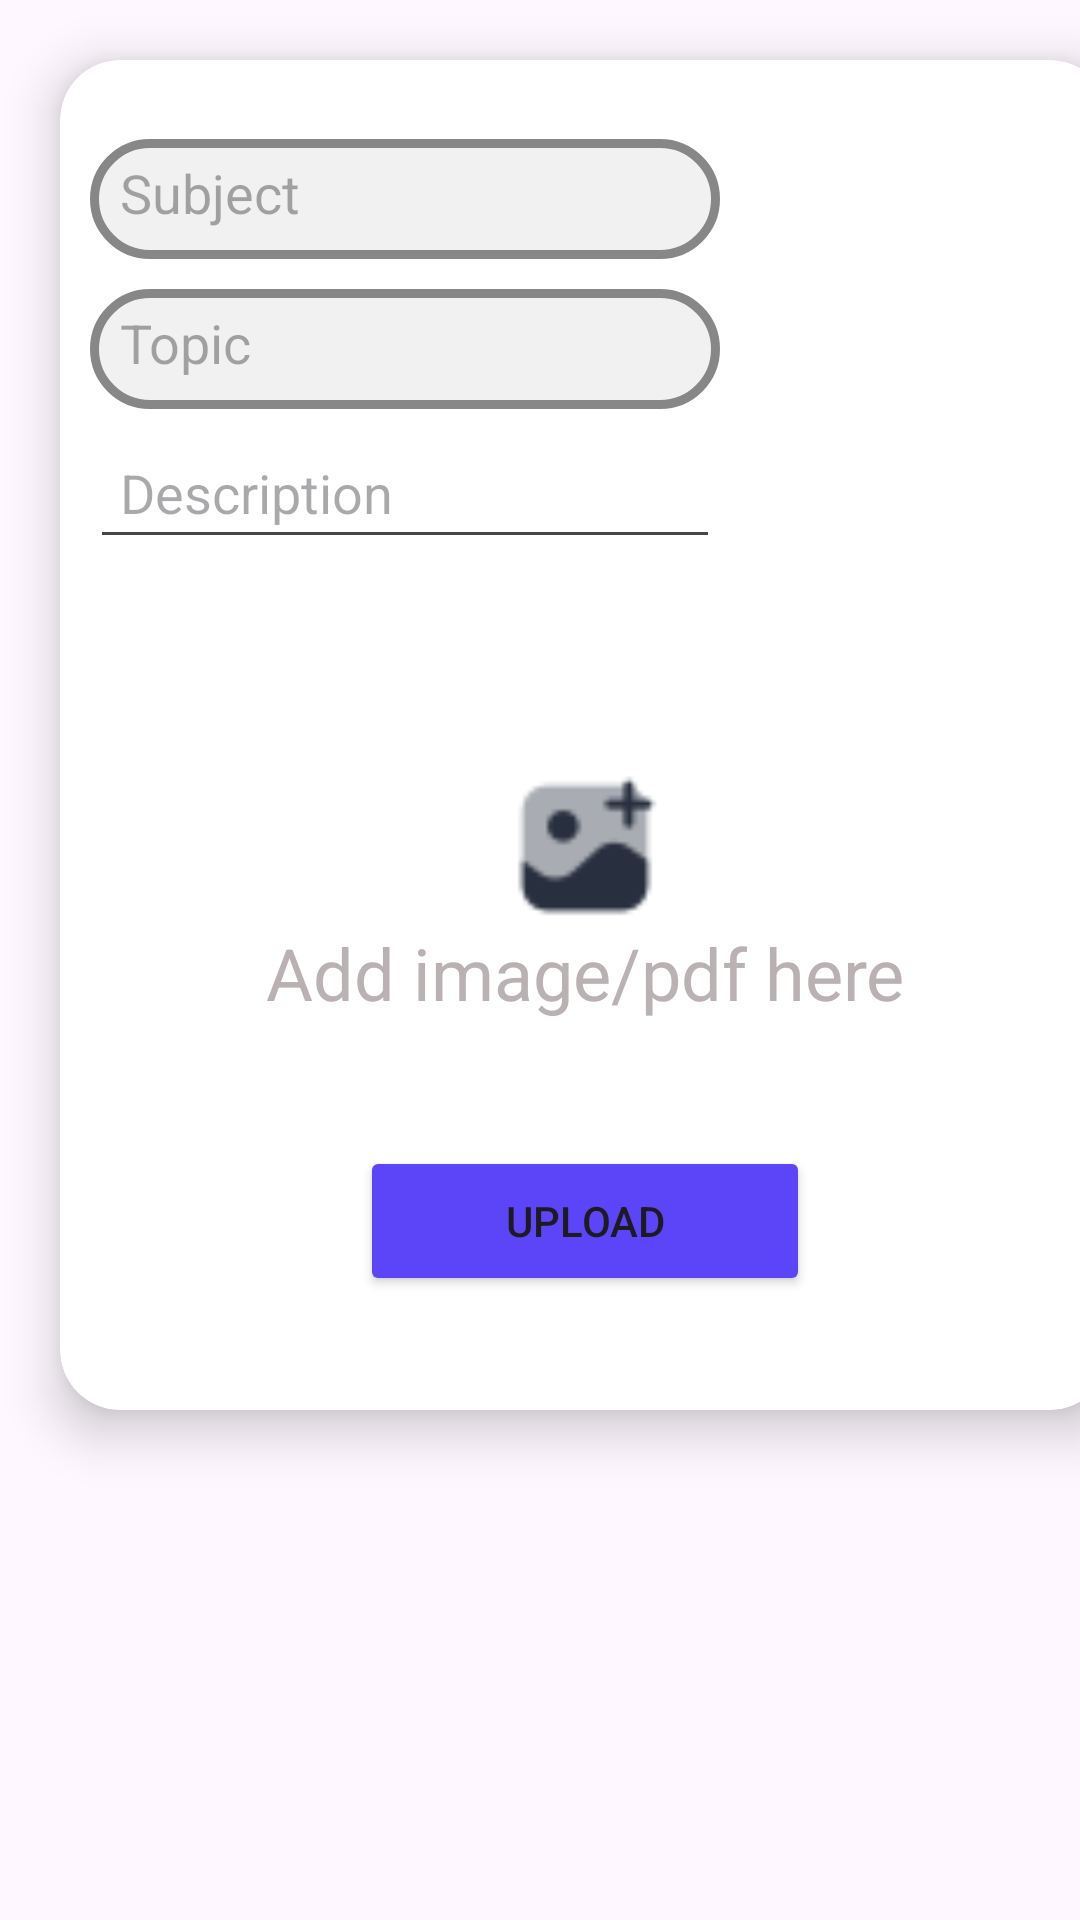

Reconstruct the res/layout file that produces this screen, plus the resources it refers to.
<!-- AndroidManifest.xml: application theme Theme.VirtualCampus -->
<!-- res/layout/fragment_addnewnote_fragment.xml -->
<?xml version="1.0" encoding="utf-8"?>
<LinearLayout xmlns:android="http://schemas.android.com/apk/res/android"
    xmlns:tools="http://schemas.android.com/tools"
    android:layout_width="match_parent"
    android:layout_height="match_parent"
    xmlns:app="http://schemas.android.com/apk/res-auto"
    android:orientation="vertical"
    tools:context=".addnewnote_fragment">

    <androidx.cardview.widget.CardView
        android:layout_width="350dp"
        android:layout_height="450dp"
        app:cardBackgroundColor="@color/white"
        app:cardCornerRadius="20dp"
        app:cardElevation="10dp"
        android:layout_margin="20dp">

        <androidx.constraintlayout.widget.ConstraintLayout
            android:layout_width="match_parent"
            android:layout_height="match_parent">

            <LinearLayout
                android:layout_width="match_parent"
                android:layout_height="wrap_content"
                android:orientation="vertical"
                android:layout_marginLeft="10dp"
                app:layout_constraintBottom_toTopOf="@+id/postimage"
                app:layout_constraintEnd_toEndOf="parent"
                app:layout_constraintStart_toStartOf="parent"
                app:layout_constraintTop_toTopOf="parent">

                <EditText
                    android:id="@+id/subject"
                    android:layout_width="wrap_content"
                    android:layout_height="40dp"
                    android:layout_marginBottom="10dp"
                    android:background="@drawable/custom_edtxt2"
                    android:ems="10"
                    android:padding="10dp"
                    android:hint="Subject" />

                <EditText
                    android:id="@+id/topic"
                    android:layout_width="wrap_content"
                    android:layout_height="40dp"
                    android:layout_marginBottom="10dp"
                    android:background="@drawable/custom_edtxt2"
                    android:ems="10"
                    android:padding="10dp"
                    android:hint="Topic" />

                <EditText
                    android:id="@+id/description"
                    android:layout_width="wrap_content"
                    android:layout_height="40dp"
                    android:layout_marginBottom="10dp"
                    android:ems="10"
                    android:padding="10dp"
                    android:hint="Description" />


            </LinearLayout>

            

            <ImageView
                android:id="@+id/postimage"
                android:layout_width="250dp"
                android:layout_height="150dp"
                android:scaleType="fitCenter"
                app:layout_constraintBottom_toBottomOf="parent"
                app:layout_constraintEnd_toEndOf="parent"
                app:layout_constraintStart_toStartOf="parent"
                app:layout_constraintTop_toTopOf="parent"
                app:layout_constraintVertical_bias="0.676" />

            <ImageView
                android:id="@+id/imgplaceholder"
                android:layout_width="50dp"
                android:layout_height="50dp"
                android:src="@drawable/addimage"
                app:layout_constraintBottom_toBottomOf="@+id/postimage"
                app:layout_constraintEnd_toEndOf="@+id/postimage"
                app:layout_constraintStart_toStartOf="@+id/postimage"
                app:layout_constraintTop_toTopOf="@+id/postimage"
                app:layout_constraintVertical_bias="0.35" />

            <TextView
                android:id="@+id/hinttext"
                android:layout_width="wrap_content"
                android:layout_height="wrap_content"
                android:text="Add image/pdf here"
                android:textSize="24dp"
                android:textColor="#BAB2B2"
                app:layout_constraintBottom_toBottomOf="@+id/postimage"
                app:layout_constraintEnd_toEndOf="@+id/postimage"
                app:layout_constraintStart_toStartOf="@+id/postimage"
                app:layout_constraintTop_toTopOf="@+id/postimage"
                app:layout_constraintVertical_bias="0.725" />

            <Button
                android:id="@+id/uploadbtn"
                android:layout_width="150dp"
                android:layout_height="50dp"
                android:backgroundTint="@color/signupclr"
                android:text="Upload"
                app:layout_constraintBottom_toBottomOf="parent"
                app:layout_constraintEnd_toEndOf="parent"
                app:layout_constraintStart_toStartOf="parent"
                app:layout_constraintTop_toTopOf="parent"
                app:layout_constraintVertical_bias="0.905"></Button>


        </androidx.constraintlayout.widget.ConstraintLayout>

    </androidx.cardview.widget.CardView>

    <ProgressBar
        android:id="@+id/progbar"
        style="?android:attr/progressBarStyle"
        android:layout_width="wrap_content"
        android:layout_height="wrap_content"
        android:layout_marginBottom="192dp"
        android:layout_gravity="center"
        android:visibility="invisible" />



</LinearLayout>
<!-- resources referenced by this layout -->
<resources>
  <color name="signupclr">#5C45F8</color>
  <color name="white">#FFFFFFFF</color>
  <!-- drawable addimage: png bitmap (drawable, 908 bytes) -->
  <!-- drawable attach: png bitmap (drawable, 2189 bytes) -->
  <!-- drawable custom_edtxt2 (drawable) -->
  <?xml version="1.0" encoding="utf-8"?>
  <shape xmlns:android="http://schemas.android.com/apk/res/android"
      android:shape="rectangle">
  
      <stroke
          android:width="3dp"
          android:color="#878787"></stroke>
      <solid
          android:color="#F1F1F1"></solid>
      <corners
          android:radius="20dp"></corners>
  
  </shape>
  <style name="Theme.VirtualCampus" parent="Base.Theme.VirtualCampus" />
  <style name="Base.Theme.VirtualCampus" parent="Theme.Material3.DayNight.NoActionBar">
          
          
      </style>
</resources>
